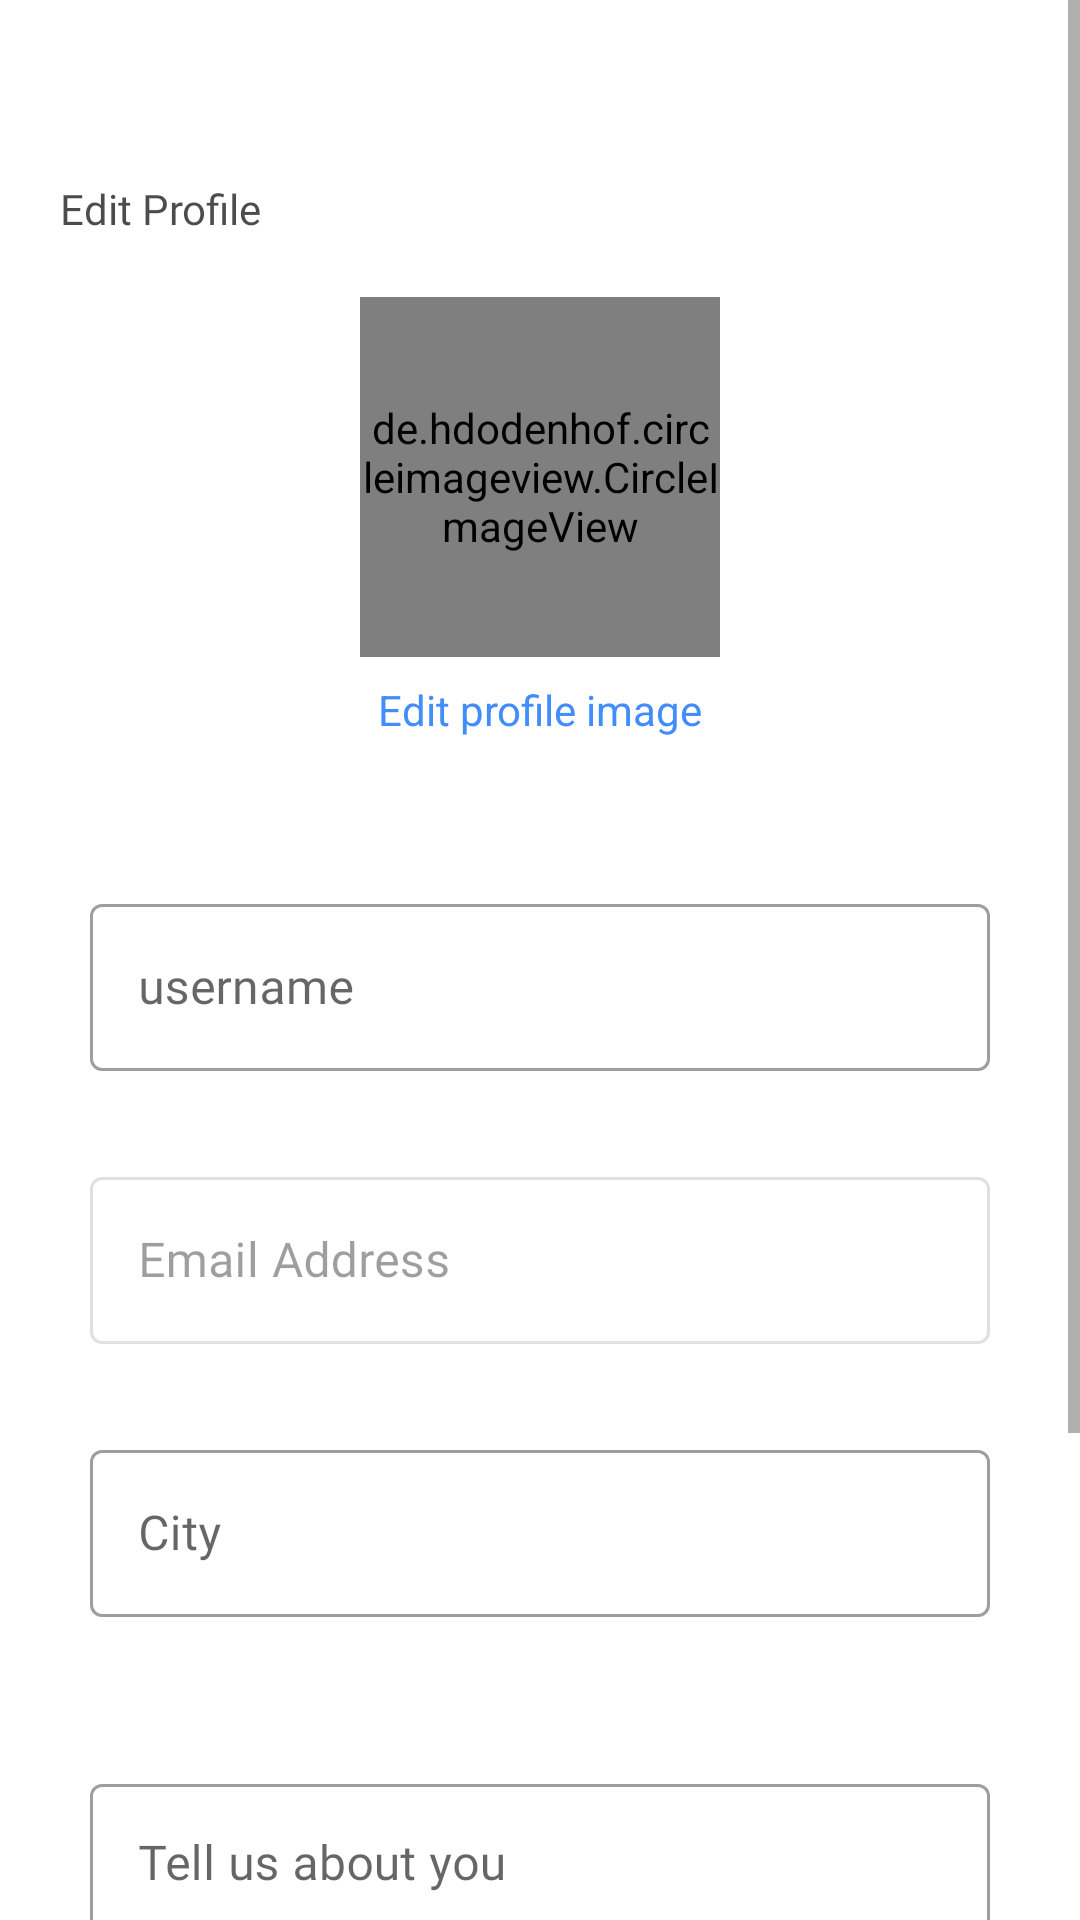

The Android layout XML behind this screen, and the referenced resources:
<!-- AndroidManifest.xml: application theme Theme.Squash -->
<!-- res/layout/fragment_edit_profile.xml -->
<?xml version="1.0" encoding="utf-8"?>
<layout
    xmlns:android="http://schemas.android.com/apk/res/android"
    xmlns:tools="http://schemas.android.com/tools"
    xmlns:app="http://schemas.android.com/apk/res-auto">


    <ScrollView
        android:layout_width="match_parent"
        android:layout_height="match_parent"
        >


        <androidx.constraintlayout.widget.ConstraintLayout
            android:layout_width="match_parent"
            android:layout_height="wrap_content"
            tools:context=".fragments.editProfile">

            <ImageView
                android:id="@+id/back_btn"
                android:layout_width="wrap_content"
                android:layout_height="wrap_content"
                android:layout_margin="20dp"
                android:src="@drawable/back"
                app:layout_constraintLeft_toLeftOf="parent"
                app:layout_constraintTop_toTopOf="parent" />

            <TextView
                android:id="@+id/textView4"
                android:layout_width="wrap_content"
                android:layout_height="wrap_content"
                android:layout_marginTop="60dp"
                android:fontFamily="@font/poppins"
                android:text="Edit Profile"
                android:textColor="#B3000000"
                app:layout_constraintLeft_toLeftOf="parent"
                app:layout_constraintStart_toStartOf="@+id/back_btn"
                app:layout_constraintTop_toTopOf="parent" />

            <RelativeLayout
                android:id="@+id/relLayout"
                android:layout_width="120dp"
                android:layout_height="120dp"
                android:layout_marginTop="20dp"
                app:layout_constraintEnd_toEndOf="parent"
                app:layout_constraintHorizontal_bias="0.5"
                app:layout_constraintStart_toStartOf="parent"
                app:layout_constraintTop_toBottomOf="@+id/textView4">

                <de.hdodenhof.circleimageview.CircleImageView
                    android:id="@+id/imageProfile"
                    android:layout_width="match_parent"
                    android:layout_height="match_parent"
                    android:background="@drawable/background_image"
                    android:saveEnabled="true"
                    android:scaleType="centerCrop" />
            </RelativeLayout>

            <TextView
                android:id="@+id/textAddImage"
                android:layout_width="wrap_content"
                android:layout_height="wrap_content"
                android:layout_centerInParent="true"
                android:layout_marginTop="8dp"
                android:text="Edit profile image"
                android:textColor="@color/main_primary_color"
                app:layout_constraintEnd_toEndOf="parent"
                app:layout_constraintHorizontal_bias="0.5"
                app:layout_constraintStart_toStartOf="parent"
                app:layout_constraintTop_toBottomOf="@id/relLayout" />


            <com.google.android.material.textfield.TextInputLayout
                android:id="@+id/layout1"
                style="@style/Widget.MaterialComponents.TextInputLayout.OutlinedBox"
                android:layout_width="match_parent"
                android:layout_height="wrap_content"
                android:layout_marginStart="30dp"
                android:layout_marginTop="50dp"
                android:layout_marginEnd="30dp"
                app:layout_constraintEnd_toEndOf="parent"
                app:layout_constraintHorizontal_bias="0.5"
                app:layout_constraintStart_toStartOf="parent"
                app:layout_constraintTop_toBottomOf="@id/textAddImage">

                <com.google.android.material.textfield.TextInputEditText
                    android:id="@+id/username"
                    android:layout_width="match_parent"
                    android:layout_height="match_parent"
                    android:fontFamily="@font/poppins"
                    android:hint="username"
                    android:inputType="text"
                    android:textColor="#B3000000"
                    android:textColorHint="@color/black"
                    app:layout_constraintEnd_toEndOf="parent"
                    app:layout_constraintHorizontal_bias="0.5"
                    app:layout_constraintStart_toStartOf="parent"
                    app:layout_constraintTop_toTopOf="parent" />
            </com.google.android.material.textfield.TextInputLayout>

            <com.google.android.material.textfield.TextInputLayout
                android:id="@+id/layout2"
                style="@style/Widget.MaterialComponents.TextInputLayout.OutlinedBox"
                android:layout_width="match_parent"
                android:layout_height="wrap_content"
                android:layout_marginStart="30dp"
                android:layout_marginTop="30dp"
                android:layout_marginEnd="30dp"
                android:enabled="false"
                app:layout_constraintEnd_toEndOf="parent"
                app:layout_constraintHorizontal_bias="0.5"
                app:layout_constraintStart_toStartOf="parent"
                app:layout_constraintTop_toBottomOf="@id/layout1">

                <com.google.android.material.textfield.TextInputEditText
                    android:id="@+id/edit_prof_email"
                    android:layout_width="match_parent"
                    android:layout_height="match_parent"
                    android:fontFamily="@font/poppins"
                    android:hint="Email Address"
                    android:inputType="text"
                    android:textColor="#B3000000"
                    android:textColorHint="@color/black"
                    app:layout_constraintEnd_toEndOf="parent"
                    app:layout_constraintHorizontal_bias="0.5"
                    app:layout_constraintStart_toStartOf="parent"
                    app:layout_constraintTop_toTopOf="parent" />
            </com.google.android.material.textfield.TextInputLayout>

            <com.google.android.material.textfield.TextInputLayout
                android:id="@+id/layout3"
                style="@style/Widget.MaterialComponents.TextInputLayout.OutlinedBox"
                android:layout_width="match_parent"
                android:layout_height="wrap_content"
                android:layout_marginStart="30dp"
                android:layout_marginTop="30dp"
                android:layout_marginEnd="30dp"
                app:errorEnabled="true"
                app:layout_constraintEnd_toEndOf="parent"
                app:layout_constraintHorizontal_bias="0.5"
                app:layout_constraintStart_toStartOf="parent"
                app:layout_constraintTop_toBottomOf="@id/layout2">

                <com.google.android.material.textfield.TextInputEditText
                    android:id="@+id/city"
                    android:layout_width="match_parent"
                    android:layout_height="match_parent"
                    android:fontFamily="@font/poppins"
                    android:hint="City"
                    android:inputType="text"
                    android:textColor="#B3000000"
                    android:textColorHighlight="@color/black"
                    android:textColorHint="@color/black"
                    app:layout_constraintEnd_toEndOf="parent"
                    app:layout_constraintHorizontal_bias="0.5"
                    app:layout_constraintStart_toStartOf="parent"
                    app:layout_constraintTop_toTopOf="parent" />
            </com.google.android.material.textfield.TextInputLayout>

            <com.google.android.material.textfield.TextInputLayout
                android:id="@+id/layout4"
                style="@style/Widget.MaterialComponents.TextInputLayout.OutlinedBox"
                android:layout_width="match_parent"
                android:layout_height="160dp"
                android:layout_marginStart="30dp"
                android:layout_marginTop="30dp"
                android:layout_marginEnd="30dp"
                app:hintAnimationEnabled="true"
                app:layout_constraintEnd_toEndOf="parent"
                app:layout_constraintHorizontal_bias="0.5"
                app:layout_constraintStart_toStartOf="parent"
                app:layout_constraintTop_toBottomOf="@id/layout3">

                <com.google.android.material.textfield.TextInputEditText
                    android:id="@+id/tell_us"
                    android:layout_width="match_parent"
                    android:layout_height="match_parent"
                    android:fontFamily="@font/poppins"
                    android:gravity="start"
                    android:hint="Tell us about you"
                    android:inputType="textMultiLine"
                    android:singleLine="false"
                    android:textColor="#B3000000"
                    android:textColorHint="@color/main_primary_color"
                    app:layout_constraintEnd_toEndOf="parent"
                    app:layout_constraintHorizontal_bias="0.5"
                    app:layout_constraintStart_toStartOf="parent"
                    app:layout_constraintTop_toTopOf="parent" />
            </com.google.android.material.textfield.TextInputLayout>


            <androidx.appcompat.widget.AppCompatButton
                android:id="@+id/saveChanges"
                android:layout_width="0dp"
                android:layout_height="wrap_content"
                android:layout_marginTop="40dp"
                android:layout_marginBottom="20dp"
                android:background="@drawable/hey"
                android:text="Save changes"
                android:textColor="@color/white"
                app:layout_constraintBottom_toBottomOf="parent"
                app:layout_constraintEnd_toEndOf="@+id/layout4"
                app:layout_constraintStart_toStartOf="@+id/layout4"
                app:layout_constraintTop_toBottomOf="@id/layout4" />


        </androidx.constraintlayout.widget.ConstraintLayout>



    </ScrollView>
</layout>
<!-- resources referenced by this layout -->
<resources>
  <color name="black">#FF000000</color>
  <color name="main_primary_color">#428DFC</color>
  <color name="white">#FFFFFFFF</color>
  <!-- drawable hey (drawable) -->
  <?xml version="1.0" encoding="utf-8"?>
  <shape
      xmlns:android="http://schemas.android.com/apk/res/android">
  
      <corners android:radius="13dp" />
      <stroke android:color="#428DFC" android:width="5dp"/>
      <solid android:color="#428DFC"/>
  
  
  </shape>
  <style name="Theme.Squash" parent="Theme.MaterialComponents.DayNight.NoActionBar">
          
          <item name="colorPrimary">@color/main_primary_color</item>
          <item name="colorPrimaryVariant">@color/main_primary_color</item>
          <item name="colorOnPrimary">@color/white</item>
          
          <item name="colorSecondary">@color/teal_200</item>
          <item name="colorSecondaryVariant">@color/teal_700</item>
          <item name="colorOnSecondary">@color/black</item><item name="android:windowDisablePreview">true</item>
  
          
          <item name="android:statusBarColor" tools:targetApi="l">?attr/colorPrimaryVariant</item>
  
          
      </style>
  <color name="teal_200">#FF03DAC5</color>
  <color name="teal_700">#FF018786</color>
</resources>
